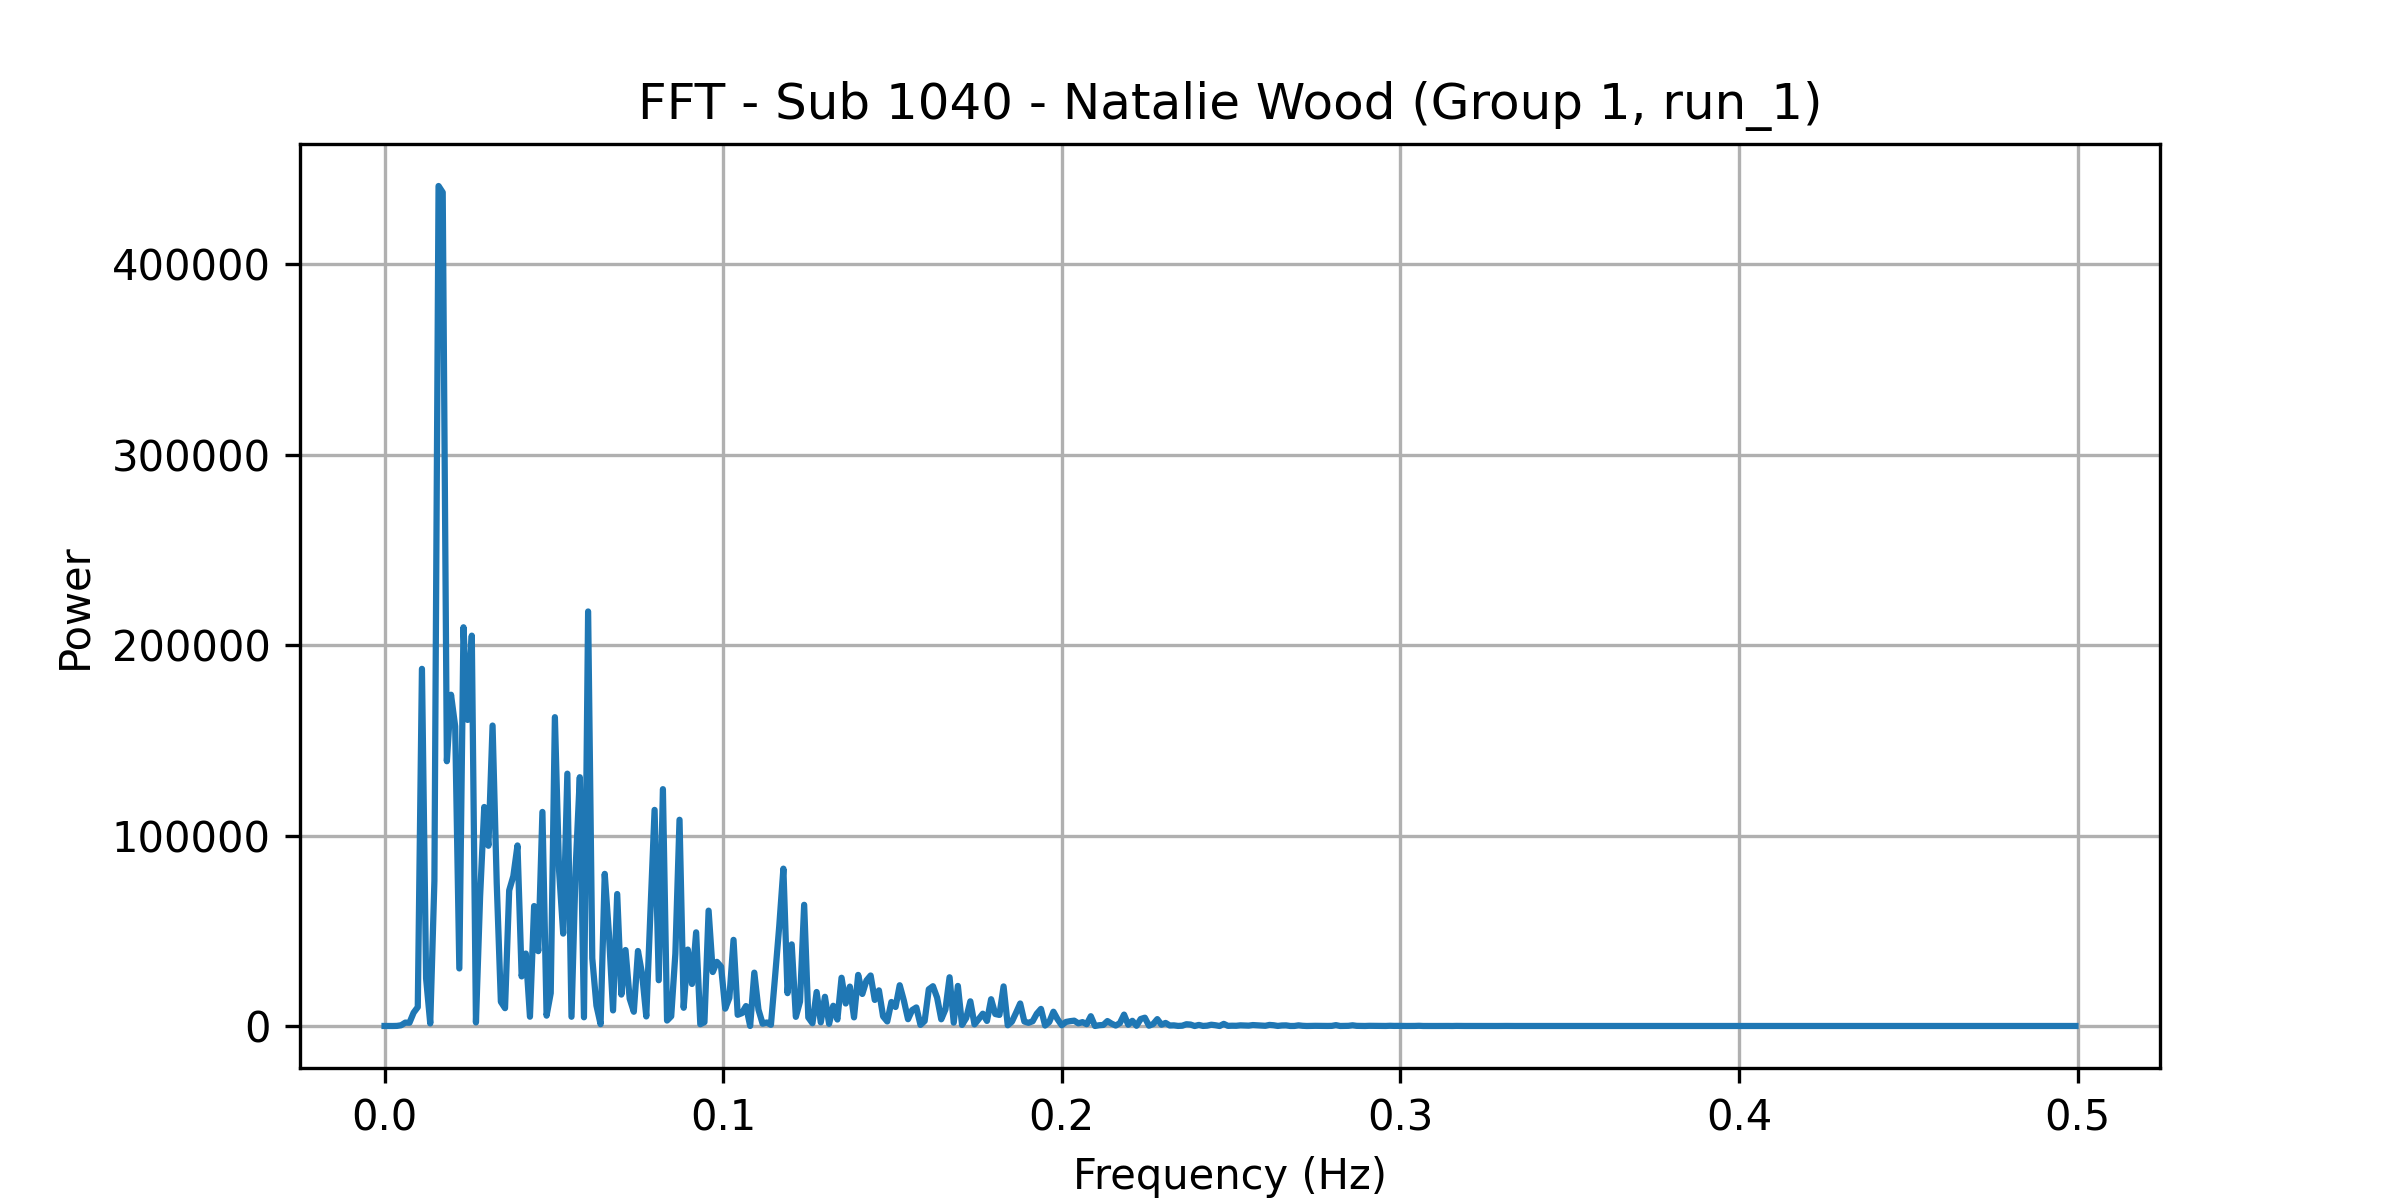

Source data for this figure (header and first rows):
frequency, power
0.0, 18.65
0.001227, 5.167
0.002454, 2.195
0.003681, 56.09
0.004908, 397
0.006135, 1782
0.007362, 1706
0.008589, 7010
0.009816, 9933
0.01104, 187590
0.01227, 25000
0.0135, 1337
0.01472, 76197
0.01595, 441193
0.01718, 437837
0.0184, 139060
0.01963, 173995
0.02086, 157366
0.02209, 30230
0.02331, 209420
0.02454, 160752
0.02577, 205025
0.02699, 1855
0.02822, 67983
0.02945, 115030
0.03067, 94673
0.0319, 157803
0.03313, 75023
0.03436, 12715
0.03558, 9360
0.03681, 71213
0.03804, 78732
0.03926, 94823
0.04049, 26050
0.04172, 38050
0.04294, 4878
0.04417, 63002
0.0454, 39300
0.04663, 112433
0.04785, 5435
0.04908, 17283
0.05031, 162203
0.05153, 81859
0.05276, 48527
0.05399, 132539
0.05521, 4853
0.05644, 83047
0.05767, 130671
0.0589, 4564
0.06012, 217720
0.06135, 35582
0.06258, 10726
0.0638, 952.7
0.06503, 79909
0.06626, 48702
0.06748, 8189
0.06871, 69327
0.06994, 16499
0.07117, 39904
0.07239, 14344
... 348 more rows
